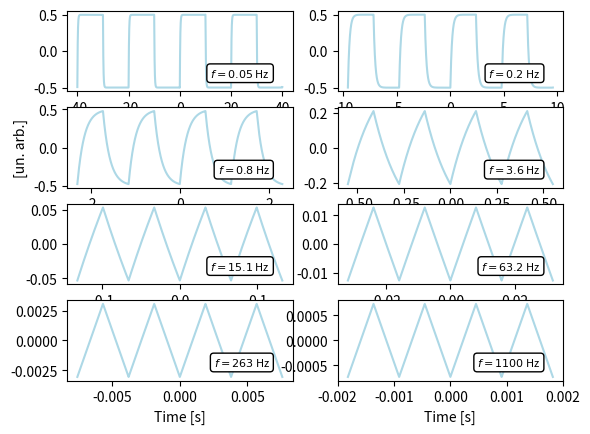

Generate this figure with matplotlib:
# 8 grafici simulazione integratore frequenze spaziate logaritmicamente tra le due frequenze di taglio
#cut-off frequency = 1/2piRC
#valutare l'accordo della ricostruzione con i dati presi
  
import numpy as np
import pylab
import math
from math import exp
from scipy.optimize import curve_fit
from matplotlib import pyplot as plt

f = np.logspace(math.log10(0.05), math.log10(1100), 8)
n = 1000
x1 = np.linspace(-2/f[1], 2/f[1], 5000)
f1 = np.full(len(x1), f[1])
y1 = sum((2/(i*np.pi))*(1/np.sqrt(1+((i*2*np.pi*f1)/(1/(33000*4.7*10**(-6))))**2))*np.sin(i*2*np.pi*f1*x1 + np.arctan(-(i*2*np.pi*f1)/(1/(33000*4.7*10**(-6))))) for i in range(1, n, 2))


x2 = np.linspace(-2/f[2], 2/f[2], 5000)
f2 = np.full(len(x2), f[2])
y2 = sum((2/(i*np.pi))*(1/np.sqrt(1+((i*2*np.pi*f2)/(1/(33000*4.7*10**(-6))))**2))*np.sin(i*2*np.pi*f2*x2 + np.arctan(-(i*2*np.pi*f2)/(1/(33000*4.7*10**(-6))))) for i in range(1, n, 2))


x3 = np.linspace(-2/f[3], 2/f[3], 5000)
f3 = np.full(len(x3), f[3])
y3 = sum((2/(i*np.pi))*(1/np.sqrt(1+((i*2*np.pi*f3)/(1/(33000*4.7*10**(-6))))**2))*np.sin(i*2*np.pi*f3*x3 + np.arctan(-(i*2*np.pi*f3)/(1/(33000*4.7*10**(-6))))) for i in range(1, n, 2))


x4 = np.linspace(-2/f[4], 2/f[4], 5000)
f4 = np.full(len(x4), f[4])
y4 = sum((2/(i*np.pi))*(1/np.sqrt(1+((i*2*np.pi*f4)/(1/(33000*4.7*10**(-6))))**2))*np.sin(i*2*np.pi*f4*x4 + np.arctan(-(i*2*np.pi*f4)/(1/(33000*4.7*10**(-6))))) for i in range(1, n, 2))


x5 = np.linspace(-2/f[5], 2/f[5], 5000)
f5 = np.full(len(x4), f[5])
y5 = sum((2/(i*np.pi))*(1/np.sqrt(1+((i*2*np.pi*f5)/(1/(33000*4.7*10**(-6))))**2))*np.sin(i*2*np.pi*f5*x5 + np.arctan(-(i*2*np.pi*f5)/(1/(33000*4.7*10**(-6))))) for i in range(1, n, 2))


x6 = np.linspace(-2/f[6], 2/f[6], 5000)
f6 = np.full(len(x6), f[6])
y6 = sum((2/(i*np.pi))*(1/np.sqrt(1+((i*2*np.pi*f6)/(1/(33000*4.7*10**(-6))))**2))*np.sin(i*2*np.pi*f6*x6 + np.arctan(-(i*2*np.pi*f6)/(1/(33000*4.7*10**(-6))))) for i in range(1, n, 2))


x7 = np.linspace(-2/f[7], 2/f[7], 5000)
f7 = np.full(len(x7), f[7])
y7 = sum((2/(i*np.pi))*(1/np.sqrt(1+((i*2*np.pi*f7)/(1/(33000*4.7*10**(-6))))**2))*np.sin(i*2*np.pi*f7*x7 + np.arctan(-(i*2*np.pi*f7)/(1/(33000*4.7*10**(-6))))) for i in range(1, n, 2))


x0 = np.linspace(-2/f[0], 2/f[0], 5000)
f0 = np.full(len(x0), f[0])
y0 = sum((2/(i*np.pi))*(1/np.sqrt(1+((i*2*np.pi*f0)/(1/(33000*4.7*10**(-6))))**2))*np.sin(i*2*np.pi*f0*x0 + np.arctan(-(i*2*np.pi*f0)/(1/(33000*4.7*10**(-6))))) for i in range(1, n, 2))

plt.subplot(4, 2, 1)
plt.plot(x0, y0, color="lightblue")
plt.annotate("$f=0.05$ Hz", xy=(0.9, 0.3), xycoords='axes fraction',
            size=8, ha='right', va='top',
            bbox=dict(boxstyle='round', fc='w'))


plt.subplot(4, 2, 2)
plt.plot(x1, y1, color="lightblue")
plt.annotate("$f=0.2$ Hz", xy=(0.9, 0.3), xycoords='axes fraction',
            size=8, ha='right', va='top',
            bbox=dict(boxstyle='round', fc='w'))

plt.subplot(4, 2, 3)
plt.plot(x2, y2, color="lightblue")
plt.annotate("$f=0.8$ Hz", xy=(0.9, 0.3), xycoords='axes fraction',
            size=8, ha='right', va='top',
            bbox=dict(boxstyle='round', fc='w'))
plt.ylabel("[un. arb.]")

plt.subplot(4, 2, 4)
plt.plot(x3, y3, color="lightblue")
plt.annotate("$f=3.6$ Hz", xy=(0.9, 0.3), xycoords='axes fraction',
            size=8, ha='right', va='top',
            bbox=dict(boxstyle='round', fc='w'))


plt.subplot(4, 2, 5)
plt.plot(x4, y4, color="lightblue", label="frequenza")
plt.annotate("$f=15.1$ Hz", xy=(0.9, 0.3), xycoords='axes fraction',
            size=8, ha='right', va='top',
            bbox=dict(boxstyle='round', fc='w'))


plt.subplot(4, 2, 6)
plt.plot(x5, y5, color="lightblue")
plt.annotate("$f=63.2$ Hz", xy=(0.9, 0.3), xycoords='axes fraction',
            size=8, ha='right', va='top',
            bbox=dict(boxstyle='round', fc='w'))



plt.subplot(4, 2, 7)
plt.plot(x6, y6, color="lightblue")
plt.annotate("$f=263$ Hz", xy=(0.9, 0.3), xycoords='axes fraction',
            size=8, ha='right', va='top',
            bbox=dict(boxstyle='round', fc='w'))
plt.xlabel('Time [s]')

plt.subplot(4, 2, 8)
plt.plot(x7, y7, color="lightblue")
plt.annotate("$f=1100$ Hz", xy=(0.9, 0.3), xycoords='axes fraction',
            size=8, ha='right', va='top',
            bbox=dict(boxstyle='round', fc='w'))
plt.xlabel('Time [s]')



print(f)
plt.show()